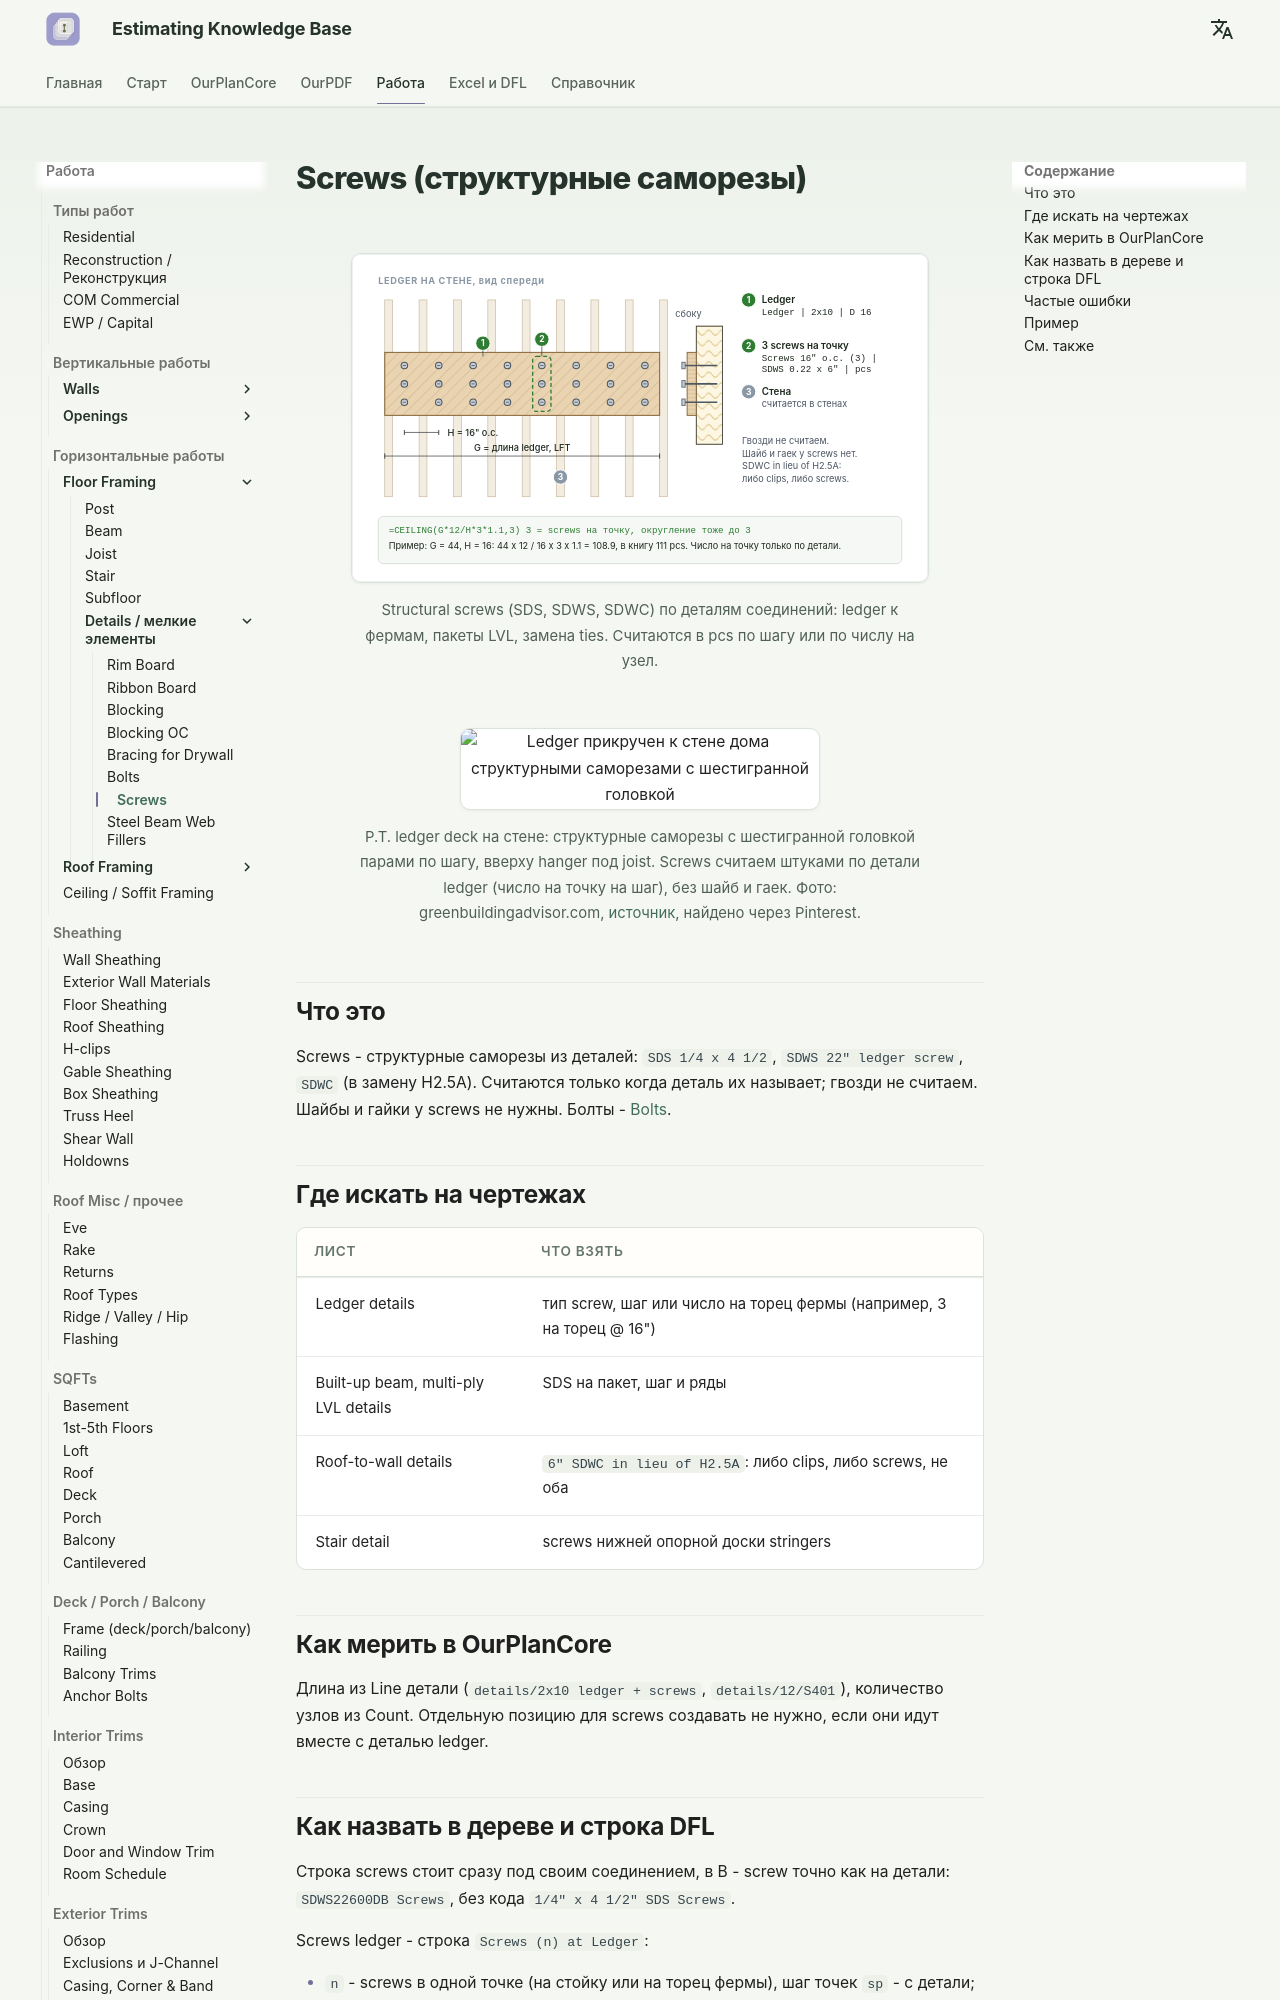

repository: artrmiys/knowledge-base · page: work/horizontal/floor-framing/details/screws/index.html · generator: mkdocs

# Screws (структурные саморезы)

<figure markdown>
  ![Structural screws in a built-up member](../../../../assets/images/framing/screws.svg)
  <figcaption markdown="span">Structural screws (SDS, SDWS, SDWC) по деталям соединений: ledger к фермам, пакеты LVL, замена ties. Считаются в pcs по шагу или по числу на узел.</figcaption>
</figure>

<figure markdown>
  ![Ledger прикручен к стене дома структурными саморезами с шестигранной головкой](../../../../assets/images/photos/hardware/ledger-structural-screws.jpg){ width="360" }
  <figcaption markdown="span">P.T. ledger deck на стене: структурные саморезы с шестигранной головкой парами по шагу, вверху hanger под joist. Screws считаем штуками по детали ledger (число на точку на шаг), без шайб и гаек. Фото: greenbuildingadvisor.com, [источник](http://www.greenbuildingadvisor.com/homes/durable-deck-ties-home-landscape), найдено через Pinterest.</figcaption>
</figure>

## Что это

Screws - структурные саморезы из деталей: `SDS 1/4 x 4 1/2`, `SDWS 22" ledger screw`, `SDWC` (в замену H2.5A). Считаются только когда деталь их называет; гвозди не считаем. Шайбы и гайки у screws не нужны. Болты - [Bolts](bolts.md).

## Где искать на чертежах

| Лист | Что взять |
| --- | --- |
| Ledger details | тип screw, шаг или число на торец фермы (например, 3 на торец @ 16") |
| Built-up beam, multi-ply LVL details | SDS на пакет, шаг и ряды |
| Roof-to-wall details | `6" SDWC in lieu of H2.5A`: либо clips, либо screws, не оба |
| Stair detail | screws нижней опорной доски stringers |

## Как мерить в OurPlanCore

Длина из Line детали (`details/2x10 ledger + screws`, `details/12/S401`), количество узлов из Count. Отдельную позицию для screws создавать не нужно, если они идут вместе с деталью ledger.
